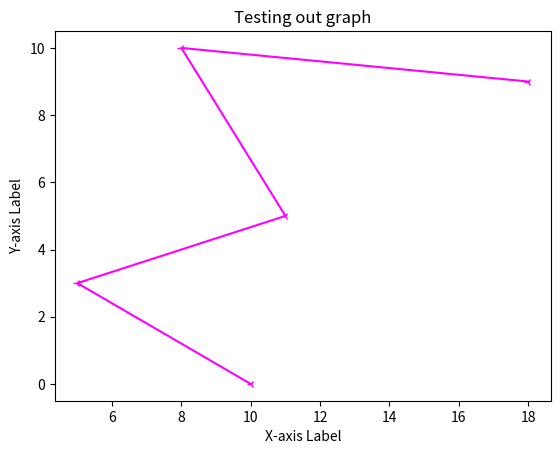

Generate this figure with matplotlib:
import matplotlib.pyplot as plt

# Sample data
x = [10, 5, 11, 8, 18]
y = [0, 3, 5, 10, 9]

# Create a plot
plt.plot(x, y, color='magenta', marker='3', linestyle='-')

# Add labels to the x-axis and y-axis
plt.xlabel('X-axis Label')
plt.ylabel('Y-axis Label')

# Change the title of the plot
plt.title('Testing out graph')

# Display the plot
plt.show()

#An interesting thing I learned playing around with matplotlib is the ease of changing the colors of the line and different line styles.
#Another interesting thing is how easy it is to make sense of the code for it since it's using a simple code format for X and Y axis 
#information.
#
#
#
